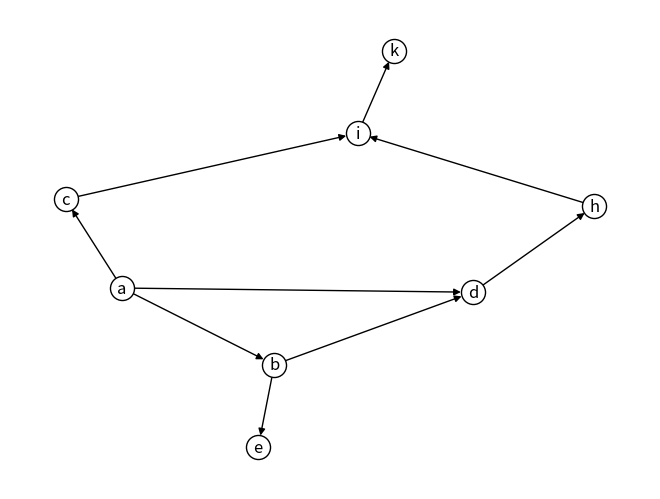

Write the Python code that produced this figure.
from collections import deque

import networkx as nx
import matplotlib.pyplot as plt


def bfs_iterative(graph, root):
    """using queue data structure"""
    que = deque([root])
    visited = [root]
    while que:
        popped = que.pop()
        for nbr in graph[popped]:
            if nbr not in visited:
                visited.append(nbr)
                que.appendleft(nbr)
    return visited


def bfs_recursive(graph, root, visited_in_order=None, visited=None):
    if visited is None:
        visited = set([root])
    if visited_in_order is None:
        visited_in_order = [root]
    for nbr in graph[root]:
        visited_nbr = []
        if nbr not in visited:
            visited.add(nbr)
            visited_nbr.append(nbr)
        visited_in_order += visited_nbr
        for nbr in visited_nbr:
            bfs_recursive(graph, nbr, visited_in_order, visited)
    return visited_in_order


if __name__ == "__main__":

    graph = {
        "a": ["b", "d", "c"],
        "b": ["a", "d", "e"],
        "c": ["a", "i"],
        "d": ["a", "b", "h"],
        "e": ["b"],
        "h": ["d", "i"],
        "i": ["h", "k"],
        "k": ["i"],
    }

    print(bfs_iterative(graph, "a"))
    print(bfs_recursive(graph, "a"))
    G = nx.from_dict_of_lists(graph)
    G = nx.Graph(graph)
    nx.draw(
        G,
        node_color="white",
        arrowstyle="-|>",
        edgecolors="black",
        with_labels=True,
        arrows=True,
    )
    # nx.draw_spring(G)
    # nx.draw_networkx(G)
    # nx.draw(G)
    plt.savefig("graph.png")
